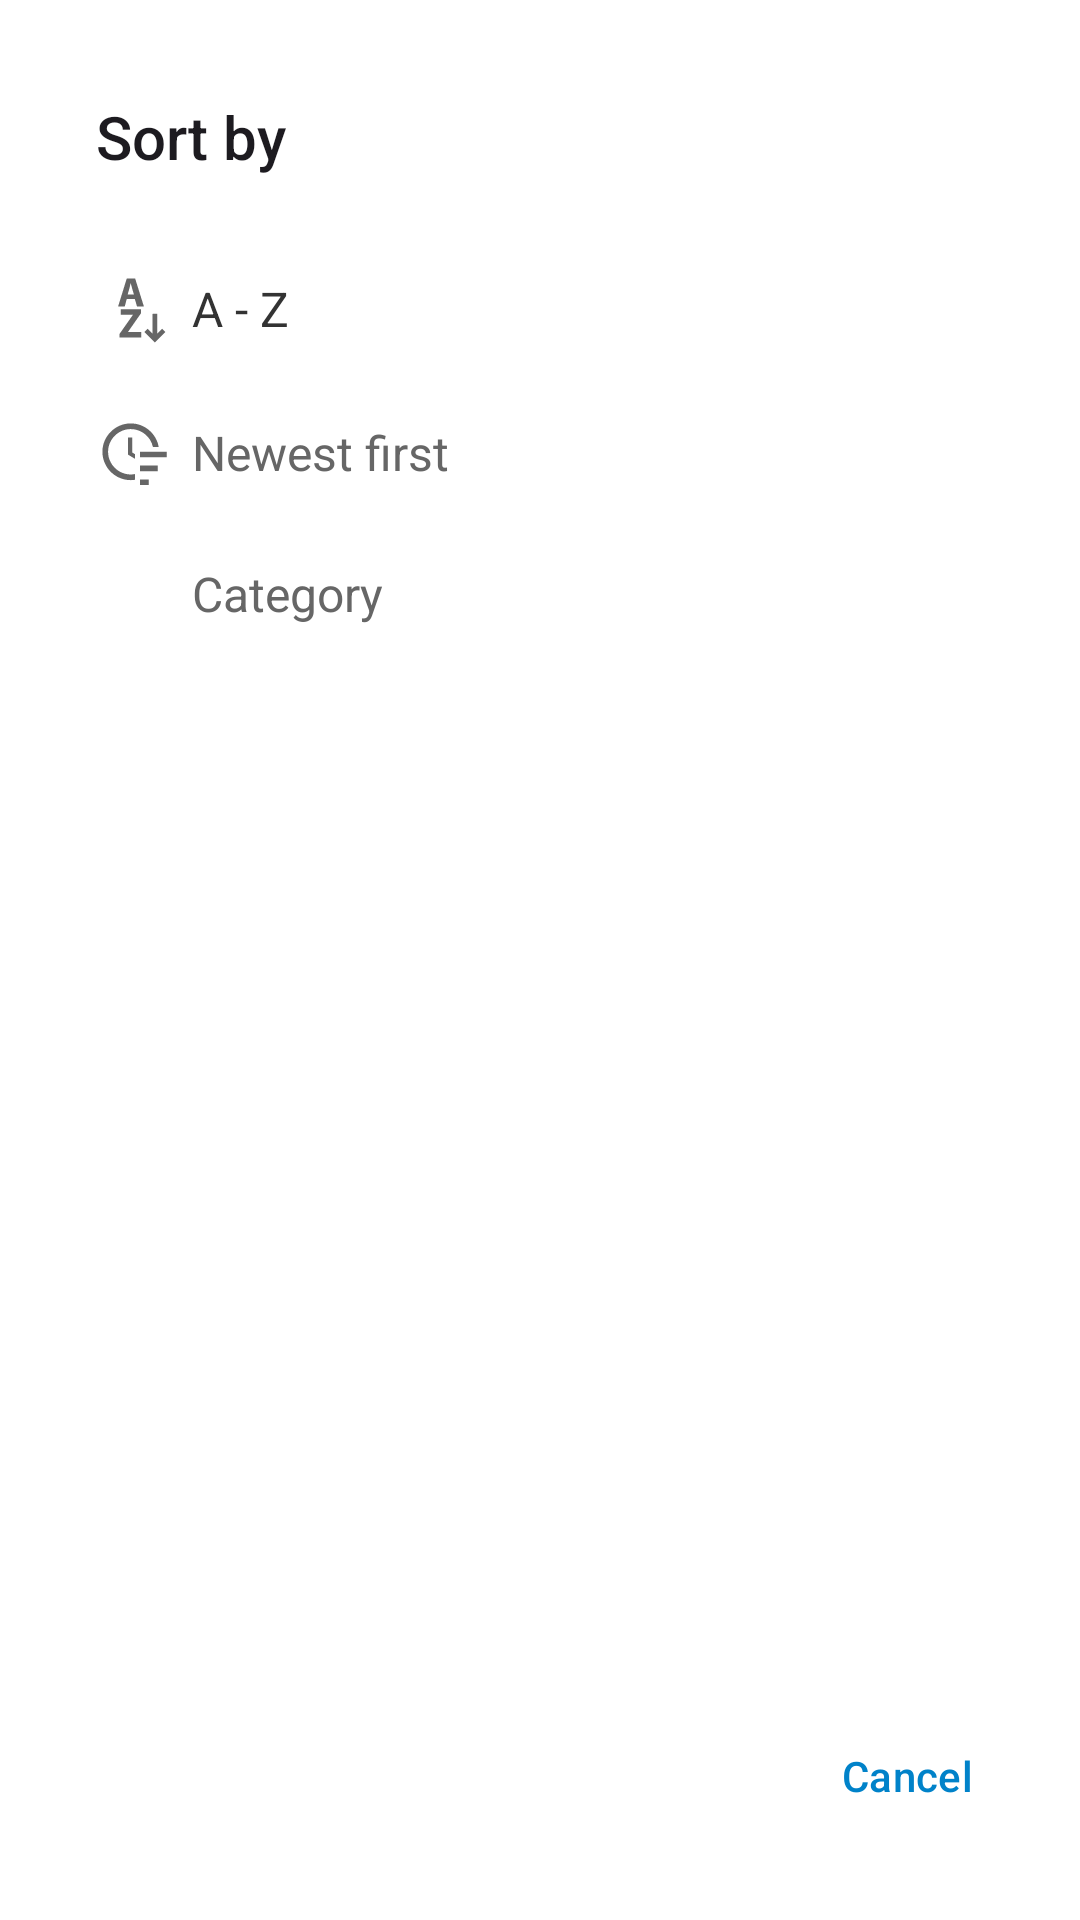

Write the Android layout XML for this screen, with the resource values it uses.
<!-- AndroidManifest.xml: application theme AppTheme -->
<!-- res/layout/sorting_order_fragment.xml -->
<?xml version="1.0" encoding="utf-8"?>
<LinearLayout
    xmlns:android="http://schemas.android.com/apk/res/android"
    xmlns:app="http://schemas.android.com/apk/res-auto"
    android:id="@+id/root"
    android:layout_width="match_parent"
    android:layout_height="wrap_content"
    android:minWidth="300dp"
    android:orientation="vertical"
    android:background="@drawable/dialog_background"
    android:padding="16dp">

    <TextView
        android:id="@+id/header"
        style="@style/Base.DialogWindowTitle.AppCompat"
        android:layout_width="match_parent"
        android:layout_height="wrap_content"
        android:layout_margin="@dimen/standard_margin"
        android:text="@string/sort_by"/>

    <ScrollView
        android:id="@+id/scrollableSortings"
        android:layout_width="match_parent"
        android:layout_height="0dp"
        android:layout_weight="1">

        <TableLayout
            android:layout_width="match_parent"
            android:layout_height="wrap_content">

            <TableRow
                android:layout_width="match_parent"
                android:layout_height="wrap_content"
                android:layout_marginTop="@dimen/standard_half_margin">

                <ImageButton
                    android:id="@+id/sortByTitleAscending"
                    android:layout_width="wrap_content"
                    android:layout_height="wrap_content"
                    android:layout_gravity="center_vertical"
                    android:background="@color/transparent"
                    android:paddingStart="@dimen/standard_padding"
                    android:paddingTop="@dimen/standard_half_padding"
                    android:paddingEnd="@dimen/standard_half_padding"
                    android:paddingBottom="@dimen/standard_half_padding"
                    android:contentDescription="@string/menu_item_sort_by_title_a_z"
                    android:src="@drawable/ic_alphabetical_asc"
                    app:tint="@color/selector_item_unselected"/>

                <TextView
                    android:id="@+id/sortByTitleAscendingText"
                    android:layout_width="wrap_content"
                    android:layout_height="wrap_content"
                    android:layout_gravity="center_vertical"
                    android:layout_weight="1"
                    android:ellipsize="middle"
                    android:paddingStart="@dimen/zero"
                    android:paddingTop="@dimen/standard_half_padding"
                    android:paddingEnd="@dimen/standard_half_padding"
                    android:paddingBottom="@dimen/standard_half_padding"
                    android:singleLine="true"
                    android:text="@string/menu_item_sort_by_title_a_z"
                    android:textSize="@dimen/two_line_primary_text_size"
                    android:textColor="@color/text_color"/>

            </TableRow>

            <TableRow
                android:layout_width="match_parent"
                android:layout_height="wrap_content"
                android:layout_marginTop="@dimen/standard_half_margin">

                <ImageButton
                    android:id="@+id/sortByCreationDateDescending"
                    android:layout_width="wrap_content"
                    android:layout_height="wrap_content"
                    android:layout_gravity="center_vertical"
                    android:background="@color/transparent"
                    android:paddingStart="@dimen/standard_padding"
                    android:paddingTop="@dimen/standard_half_padding"
                    android:paddingEnd="@dimen/standard_half_padding"
                    android:paddingBottom="@dimen/standard_half_padding"
                    android:contentDescription="@string/menu_item_sort_by_date_newest_first"
                    android:src="@drawable/ic_modification_asc"
                    app:tint="@color/selector_item_unselected"/>

                <TextView
                    android:id="@+id/sortByCreationDateDescendingText"
                    android:layout_width="wrap_content"
                    android:layout_height="wrap_content"
                    android:layout_gravity="center_vertical"
                    android:layout_weight="1"
                    android:ellipsize="middle"
                    android:paddingStart="@dimen/zero"
                    android:paddingTop="@dimen/standard_half_padding"
                    android:paddingEnd="@dimen/standard_half_padding"
                    android:paddingBottom="@dimen/standard_half_padding"
                    android:singleLine="true"
                    android:text="@string/menu_item_sort_by_date_newest_first"
                    android:textSize="@dimen/two_line_primary_text_size"
                    android:textColor="@color/selector_item_unselected" />

            </TableRow>

            <TableRow
                android:layout_width="match_parent"
                android:layout_height="wrap_content"
                android:layout_marginTop="@dimen/standard_half_margin">

                <ImageButton
                    android:id="@+id/sortByCategoryAscending"
                    android:layout_width="wrap_content"
                    android:layout_height="wrap_content"
                    android:layout_gravity="center_vertical"
                    android:background="@color/transparent"
                    android:paddingStart="@dimen/standard_padding"
                    android:paddingTop="@dimen/standard_half_padding"
                    android:paddingEnd="@dimen/standard_half_padding"
                    android:paddingBottom="@dimen/standard_half_padding"
                    android:contentDescription="@string/menu_item_sort_by_category_a_z"
                    android:src="@drawable/ic_category_asc"
                    app:tint="@color/selector_item_unselected"/>

                <TextView
                    android:id="@+id/sortByCategoryAscendingText"
                    android:layout_width="wrap_content"
                    android:layout_height="wrap_content"
                    android:layout_gravity="center_vertical"
                    android:layout_weight="1"
                    android:ellipsize="middle"
                    android:paddingStart="@dimen/zero"
                    android:paddingTop="@dimen/standard_half_padding"
                    android:paddingEnd="@dimen/standard_half_padding"
                    android:paddingBottom="@dimen/standard_half_padding"
                    android:singleLine="true"
                    android:text="@string/menu_item_sort_by_category_a_z"
                    android:textSize="@dimen/two_line_primary_text_size"
                    android:textColor="@color/selector_item_unselected" />

            </TableRow>

            <TableRow
                android:layout_width="match_parent"
                android:layout_height="wrap_content"
                android:layout_marginTop="@dimen/standard_half_margin"
                android:visibility="gone">  

                <ImageButton
                    android:id="@+id/sortByDistanceAscending"
                    android:layout_width="wrap_content"
                    android:layout_height="wrap_content"
                    android:layout_gravity="center_vertical"
                    android:background="@color/transparent"
                    android:paddingStart="@dimen/standard_padding"
                    android:paddingTop="@dimen/standard_half_padding"
                    android:paddingEnd="@dimen/standard_half_padding"
                    android:paddingBottom="@dimen/standard_half_padding"
                    android:contentDescription="@string/menu_item_sort_by_distance_nearest_first"
                    android:src="@drawable/ic_distance_asc"
                    app:tint="@color/selector_item_unselected"/>

                <TextView
                    android:id="@+id/sortByDistanceAscendingText"
                    android:layout_width="wrap_content"
                    android:layout_height="wrap_content"
                    android:layout_gravity="center_vertical"
                    android:layout_weight="1"
                    android:ellipsize="middle"
                    android:paddingStart="@dimen/zero"
                    android:paddingTop="@dimen/standard_half_padding"
                    android:paddingEnd="@dimen/standard_half_padding"
                    android:paddingBottom="@dimen/standard_half_padding"
                    android:singleLine="true"
                    android:text="@string/menu_item_sort_by_distance_nearest_first"
                    android:textSize="@dimen/two_line_primary_text_size"
                    android:textColor="@color/selector_item_unselected" />

            </TableRow>

        </TableLayout>

    </ScrollView>

    <LinearLayout
        android:layout_width="match_parent"
        android:layout_height="wrap_content"
        android:gravity="end"
        android:padding="8dp">

        <com.google.android.material.button.MaterialButton
            android:id="@+id/cancel"
            style="@style/Widget.Material3.Button.TextButton.Dialog"
            android:layout_width="wrap_content"
            android:layout_height="wrap_content"
            android:text="@string/common_cancel"
            android:textAllCaps="false" />

    </LinearLayout>

</LinearLayout>
<!-- resources referenced by this layout -->
<resources>
  <color name="selector_item_unselected">@color/disabled</color>
  <color name="text_color">#333</color>
  <color name="transparent">#00000000</color>
  <dimen name="standard_half_margin">8dp</dimen>
  <dimen name="standard_half_padding">8dp</dimen>
  <dimen name="standard_margin">16dp</dimen>
  <dimen name="standard_padding">16dp</dimen>
  <dimen name="two_line_primary_text_size">16sp</dimen>
  <dimen name="zero">0dp</dimen>
  <!-- drawable ic_alphabetical_asc (drawable) -->
  <vector xmlns:android="http://schemas.android.com/apk/res/android"
      android:height="24dp"
      android:width="24dp"
      android:viewportWidth="24"
      android:viewportHeight="24">
      <path android:fillColor="#757575" android:pathData="M20.401,13.623L18.877,13.621L18.868,20.218L17.228,18.57L16.145,19.651L19.627,23.145L23.12,19.663L22.039,18.58L20.392,20.219L20.401,13.623ZM15.034,12.122L15.034,13.376L10.691,19.609L10.691,19.684L15.1,19.684L15.1,21.481L7.847,21.481L7.847,20.302L12.292,13.967L12.292,13.91L8.268,13.91L8.268,12.122L15.034,12.122ZM13.051,1.85L15.981,11.208L13.678,11.208L12.949,8.68L10.244,8.68L9.571,11.208L7.352,11.208L10.244,1.85L13.051,1.85ZM12.64,7.165L12.05,5.182L11.807,4.273L11.573,3.374L11.545,3.374L11.339,4.283L11.114,5.2L10.553,7.165L12.64,7.165Z" />
  </vector>
  <!-- drawable ic_modification_asc (drawable) -->
  <vector xmlns:android="http://schemas.android.com/apk/res/android"
      android:height="24dp"
      android:width="24dp"
      android:viewportWidth="24"
      android:viewportHeight="24">
      <path android:fillColor="#757575" android:pathData="M17.611,20.838L17.611,22.69L14.635,22.69L14.635,20.838L17.611,20.838ZM11.59,2.133C16.177,2.138 20.131,5.479 20.902,10L18.979,10C18.232,6.53 15.139,4.029 11.59,4.025C7.44,4.026 4.026,7.44 4.025,11.59C4.025,15.74 7.44,19.156 11.59,19.156C12.068,19.155 12.546,19.109 13.016,19.018L13.016,20.922C12.544,21 12.068,21.043 11.59,21.049C6.36,21.049 2.133,16.791 2.133,11.59C2.133,6.402 6.402,2.133 11.59,2.133ZM20.587,16.208L20.587,18.06L14.635,18.06L14.635,16.208L20.587,16.208ZM12.062,6.863L12.062,11.826L13.016,12.393L13.016,13.957L10.645,12.535L10.645,6.863L12.062,6.863ZM23.563,11.577L23.563,13.429L14.635,13.429L14.635,11.577L23.563,11.577Z" />
  </vector>
  <string name="common_cancel">Cancel</string>
  <string name="menu_item_sort_by_category_a_z">Category</string>
  <string name="menu_item_sort_by_date_newest_first">Newest first</string>
  <string name="menu_item_sort_by_distance_nearest_first">Distance</string>
  <string name="menu_item_sort_by_title_a_z">A - Z</string>
  <string name="sort_by">Sort by</string>
  <style name="AppTheme" parent="BaseTheme" />
  <color name="disabled">#666</color>
  <color name="defaultBrand">#0082C9</color>
  <color name="white">#fff</color>
  <color name="defaultBackground">#fff</color>
  <color name="dialogBackground">#fff</color>
  <color name="systemBar">@color/defaultBackground</color>
  <style name="AlertDialogTheme" parent="ThemeOverlay.Material3.MaterialAlertDialog">
          <item name="buttonBarNegativeButtonStyle">@style/NegativeButtonStyle</item>
          <item name="buttonBarPositiveButtonStyle">@style/PositiveButtonStyle</item>
          <item name="materialAlertDialogTitleTextStyle">@style/MaterialAlertDialog.Title</item>
          <item name="shapeAppearance">@style/ShapeAppearance.Material3.Corner.ExtraLarge</item>
          <item name="cornerRadius">28dp</item>
      </style>
  <style name="NegativeButtonStyle" parent="Widget.Material3.Button.TextButton.Dialog">
          <item name="android:textColor">?android:attr/textColorSecondary</item>
      </style>
  <style name="PositiveButtonStyle" parent="Widget.Material3.Button.TextButton.Dialog">
          <item name="android:textColor">@color/defaultBrand</item>
      </style>
  <style name="MaterialAlertDialog.Title" parent="MaterialAlertDialog.MaterialComponents.Title.Text">
          <item name="android:textSize">20sp</item>
      </style>
</resources>
